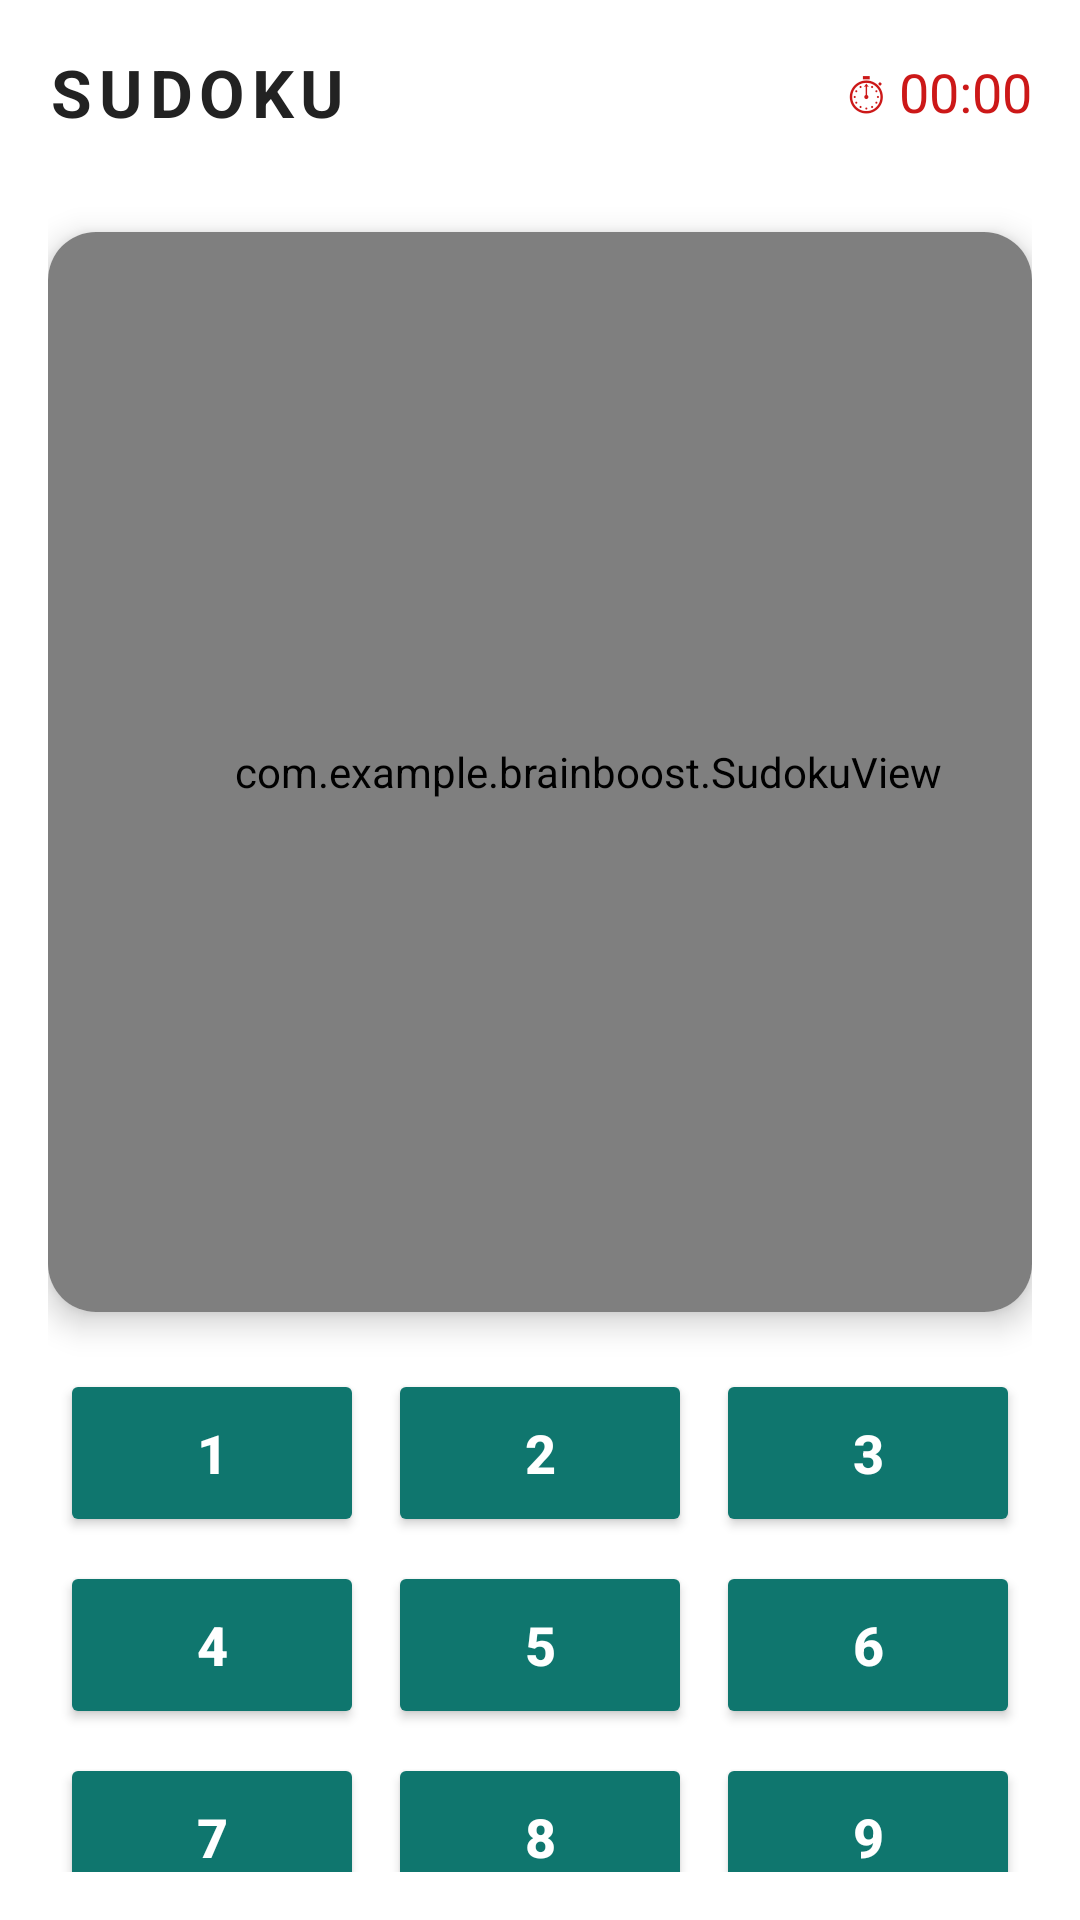

The Android layout XML behind this screen, and the referenced resources:
<!-- AndroidManifest.xml: application theme Theme.BrainBoost -->
<!-- res/layout/activity_sudoku.xml -->
<?xml version="1.0" encoding="utf-8"?>
<LinearLayout xmlns:android="http://schemas.android.com/apk/res/android"
    xmlns:app="http://schemas.android.com/apk/res-auto"
    android:layout_width="match_parent"
    android:layout_height="match_parent"
    android:orientation="vertical"
    android:padding="16dp"
    android:background="@drawable/bg_soft_gradient">

    
    <LinearLayout
        android:layout_width="match_parent"
        android:layout_height="wrap_content"
        android:orientation="horizontal"
        android:gravity="center_vertical"
        android:layout_marginBottom="12dp">

        <TextView
            android:text="SUDOKU"
            android:letterSpacing="0.1"
            android:textSize="22sp"
            android:textStyle="bold"
            android:textColor="#222"
            android:layout_width="0dp"
            android:layout_height="wrap_content"
            android:layout_weight="1"/>

        <TextView
            android:id="@+id/tvTimer"
            android:text="⏱ 00:00"
            android:textSize="18sp"
            android:textColor="#CC1818"
            android:layout_width="wrap_content"
            android:layout_height="wrap_content"/>
    </LinearLayout>

    
    <androidx.cardview.widget.CardView
        android:layout_width="wrap_content"
        android:layout_height="wrap_content"
        android:layout_marginTop="20dp"
        android:layout_gravity="center"
        app:cardBackgroundColor="#FFFFFF"
        app:cardCornerRadius="16dp"
        app:cardElevation="6dp">

        <com.example.brainboost.SudokuView
            android:id="@+id/sudokuView"
            android:layout_width="360dp"
            android:layout_height="360dp"
            android:padding="0dp"/>
    </androidx.cardview.widget.CardView>


    
    <GridLayout
        android:layout_width="match_parent"
        android:layout_height="wrap_content"
        android:columnCount="3"
        android:rowCount="4"
        android:layout_marginTop="15dp"

        android:useDefaultMargins="true">

        <Button android:id="@+id/btn1" android:text="1" style="@style/SudokuButton"/>
        <Button android:id="@+id/btn2" android:text="2" style="@style/SudokuButton"/>
        <Button android:id="@+id/btn3" android:text="3" style="@style/SudokuButton"/>

        <Button android:id="@+id/btn4" android:text="4" style="@style/SudokuButton"/>
        <Button android:id="@+id/btn5" android:text="5" style="@style/SudokuButton"/>
        <Button android:id="@+id/btn6" android:text="6" style="@style/SudokuButton"/>

        <Button android:id="@+id/btn7" android:text="7" style="@style/SudokuButton"/>
        <Button android:id="@+id/btn8" android:text="8" style="@style/SudokuButton"/>
        <Button android:id="@+id/btn9" android:text="9" style="@style/SudokuButton"/>

        <Button
            android:id="@+id/btnClear"
            android:text="CLEAR"
            android:textStyle="bold"
            android:textColor="#000"
            android:backgroundTint="#CCFBF1"
            android:layout_width="match_parent"
            android:layout_height="48dp"
            android:layout_columnSpan="3"/>
    </GridLayout>

    
    <LinearLayout
        android:id="@+id/resultLayout"
        android:layout_width="match_parent"
        android:layout_height="match_parent"
        android:gravity="center"
        android:orientation="vertical"
        android:visibility="gone"
        android:padding="24dp"
        android:background="#CC000000">

        <TextView
            android:layout_width="wrap_content"
            android:layout_height="wrap_content"
            android:text="🎉 Sudoku Solved!"
            android:textColor="#FFFFFF"
            android:textSize="24sp"
            android:textStyle="bold"/>

        <TextView
            android:id="@+id/tvFinalTime"
            android:layout_width="wrap_content"
            android:layout_height="wrap_content"
            android:text="Time: 00:00"
            android:textColor="#E0E0E0"
            android:textSize="18sp"
            android:layout_marginTop="12dp"/>

        <Button
            android:id="@+id/btnRestart"
            android:layout_width="200dp"
            android:layout_height="50dp"
            android:text="New Game"
            android:textAllCaps="false"
            android:backgroundTint="#7E57C2"
            android:textColor="#FFFFFF"
            android:layout_marginTop="24dp"/>

        <Button
            android:id="@+id/btnExit"
            android:layout_width="200dp"
            android:layout_height="50dp"
            android:text="Exit"
            android:textAllCaps="false"
            android:backgroundTint="#F44336"
            android:textColor="#FFFFFF"
            android:layout_marginTop="12dp"/>
    </LinearLayout>

</LinearLayout>
<!-- resources referenced by this layout -->
<resources>
  <style name="SudokuButton">
          <item name="android:layout_width">0dp</item>
          <item name="android:layout_height">56dp</item>
          <item name="android:layout_columnWeight">1</item>
          <item name="android:textSize">18sp</item>
          <item name="android:textStyle">bold</item>
          <item name="android:textColor">#FFFFFF</item>
          <item name="android:backgroundTint">@color/green</item>
      </style>
  <style name="Theme.BrainBoost" parent="Theme.MaterialComponents.DayNight.NoActionBar">
          
          <item name="android:textColor">@color/black</item>
          <item name="android:textColorPrimary">@color/black</item>
          <item name="android:textColorSecondary">@color/black</item>
  
          <item name="colorPrimary">@color/purple_500</item>
          <item name="colorPrimaryVariant">@color/purple_500</item>
          <item name="colorSecondary">@color/orange_500</item>
          <item name="android:windowBackground">@drawable/bg_soft_gradient</item>
          <item name="android:statusBarColor">@android:color/transparent</item>
          <item name="android:windowLightStatusBar">false</item>
  
      </style>
  <color name="green">#0F766E</color>
  <color name="black">#FF000000</color>
  <color name="purple_500">#7C4DFF</color>
  <color name="orange_500">#FF7A00</color>
</resources>
